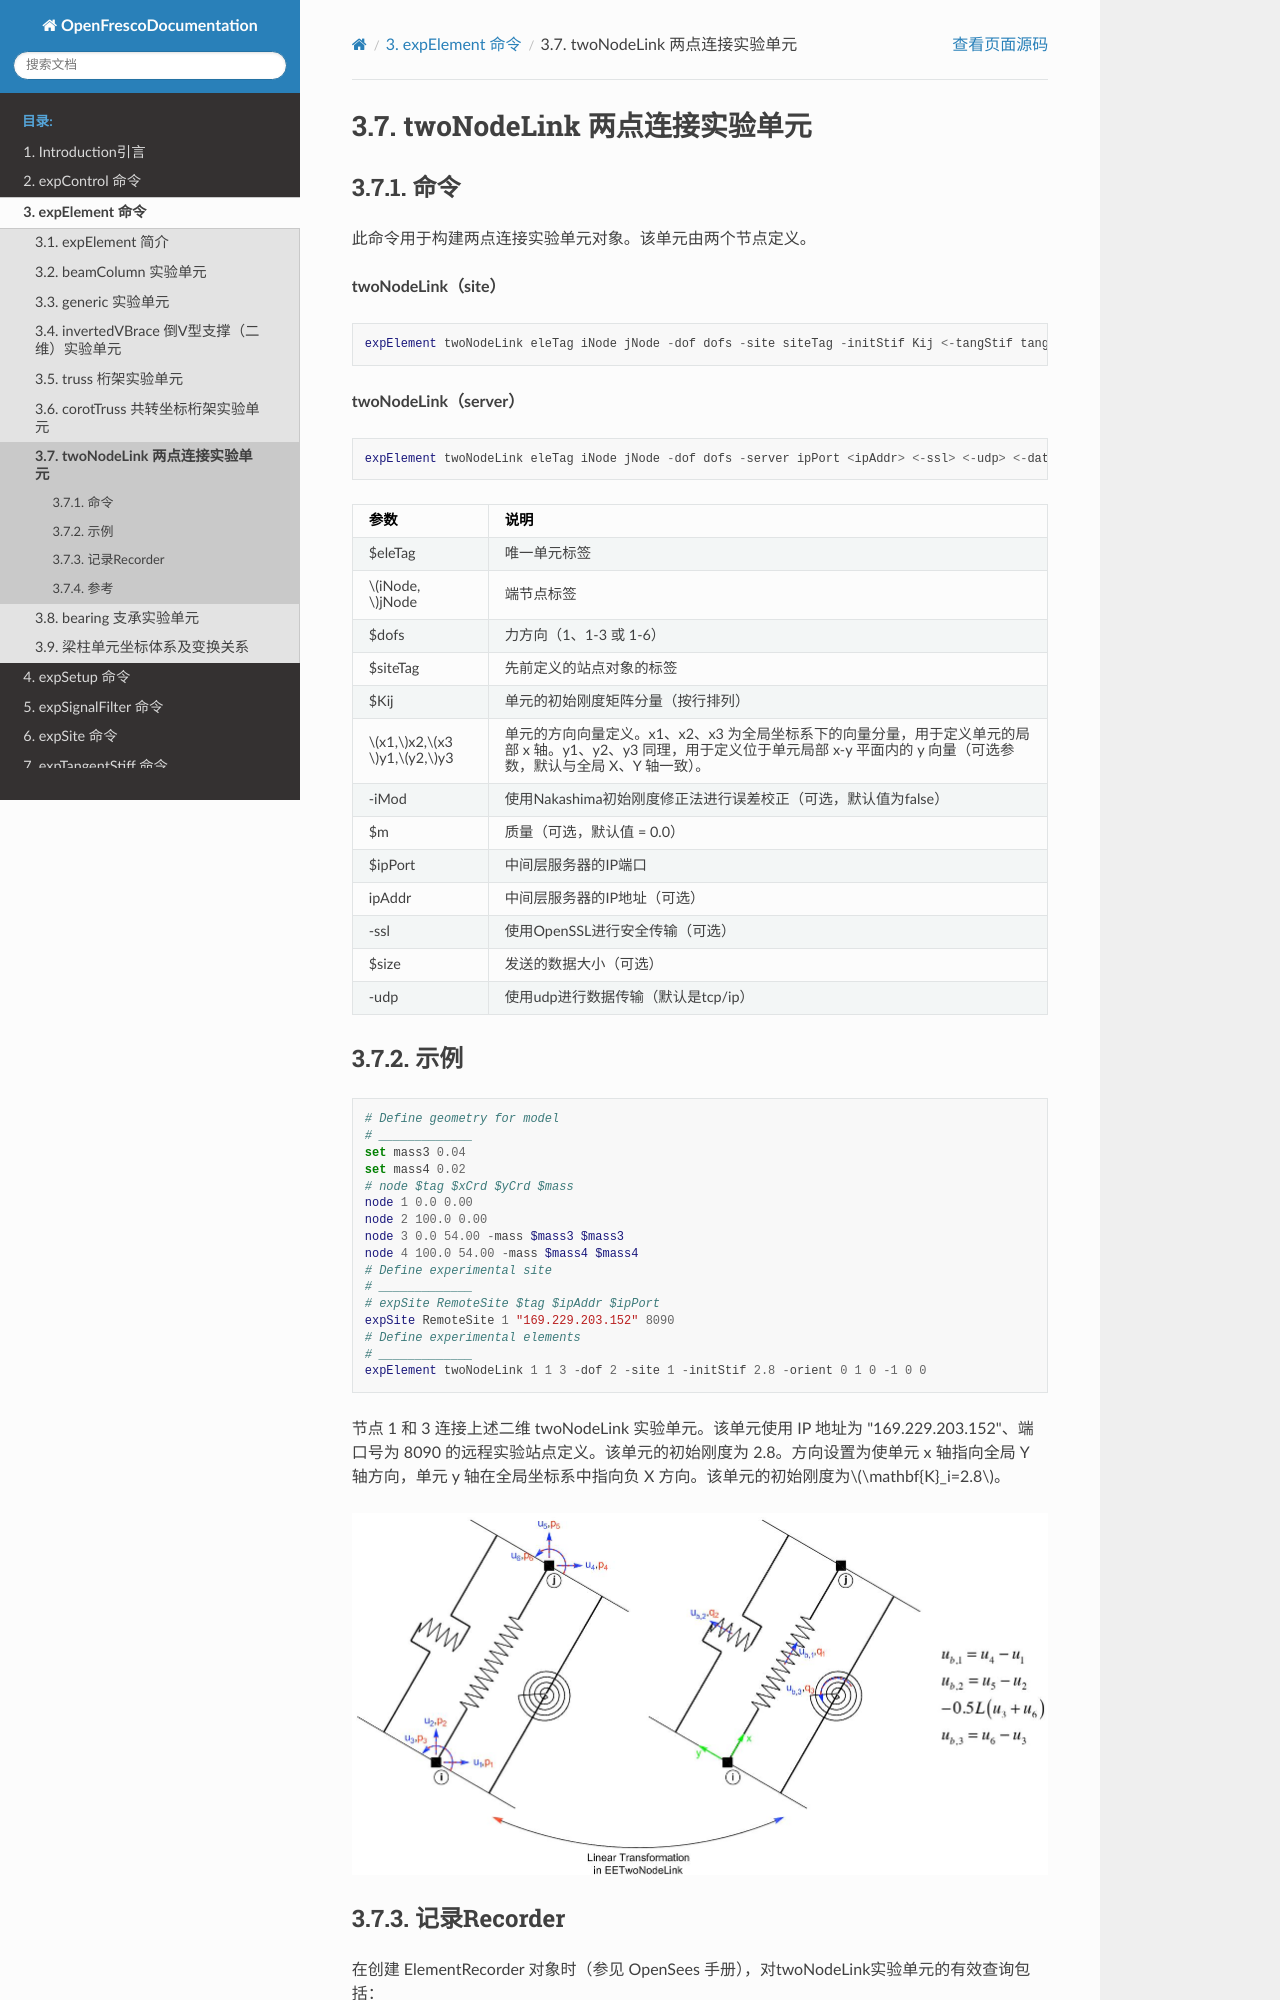

repository: zxh804159854/OpenFrescoDocumentation · page: expElement/twoNodeLink.html · generator: sphinx

# twoNodeLink 两点连接实验单元
## 命令
此命令用于构建两点连接实验单元对象。该单元由两个节点定义。

**twoNodeLink（site）**
```tcl
expElement twoNodeLink eleTag iNode jNode -dof dofs -site siteTag -initStif Kij <-tangStif tangStifTag> <-orient <x1 x2 x3> y1 y2 y3> <-pDelta Mratios> <-shearDist sDratios> <-iMod> <-noRayleigh> <-mass m>
```

**twoNodeLink（server）**
```tcl
expElement twoNodeLink eleTag iNode jNode -dof dofs -server ipPort <ipAddr> <-ssl> <-udp> <-dataSize size> -initStif Kij <-tangStif tangStifTag> <-orient <x1 x2 x3> y1 y2 y3> <-pDelta Mratios> <-shearDist sDratios> <-iMod> <-noRayleigh> <-mass m>
```

| 参数 | 说明 |
|:--- |:--- |
| $eleTag | 唯一单元标签 |
| $iNode, $jNode | 端节点标签 |
| $dofs | 力方向（1、1-3 或 1-6） |
| $siteTag | 先前定义的站点对象的标签 |
| $Kij | 单元的初始刚度矩阵分量（按行排列） |
| $x1,$x2,$x3 $y1,$y2,$y3 | 单元的方向向量定义。x1、x2、x3 为全局坐标系下的向量分量，用于定义单元的局部 x 轴。y1、y2、y3 同理，用于定义位于单元局部 x-y 平面内的 y 向量（可选参数，默认与全局 X、Y 轴一致）。 |
| -iMod | 使用Nakashima初始刚度修正法进行误差校正（可选，默认值为false） |
| $m | 质量（可选，默认值 = 0.0） |
| $ipPort | 中间层服务器的IP端口 |
| ipAddr | 中间层服务器的IP地址（可选） |
| -ssl | 使用OpenSSL进行安全传输（可选） |
| $size | 发送的数据大小（可选） |
| -udp | 使用udp进行数据传输（默认是tcp/ip） |

## 示例
```tcl
# Define geometry for model
# _____________
set mass3 0.04
set mass4 0.02
# node $tag $xCrd $yCrd $mass
node 1 0.0 0.00
node 2 100.0 0.00
node 3 0.0 54.00 -mass $mass3 $mass3
node 4 100.0 54.00 -mass $mass4 $mass4
# Define experimental site
# _____________
# expSite RemoteSite $tag $ipAddr $ipPort
expSite RemoteSite 1 "169.229.203.152" 8090
# Define experimental elements
# _____________
expElement twoNodeLink 1 1 3 -dof 2 -site 1 -initStif 2.8 -orient 0 1 0 -1 0 0  
```

节点 1 和 3 连接上述二维 twoNodeLink 实验单元。该单元使用 IP 地址为 "169.229.203.152"、端口号为 8090 的远程实验站点定义。该单元的初始刚度为 2.8。方向设置为使单元 x 轴指向全局 Y 轴方向，单元 y 轴在全局坐标系中指向负 X 方向。该单元的初始刚度为$\mathbf{K}_i=2.8$。

![twoNodeLink实验单元](fig/twoNodeLink.jpg)
